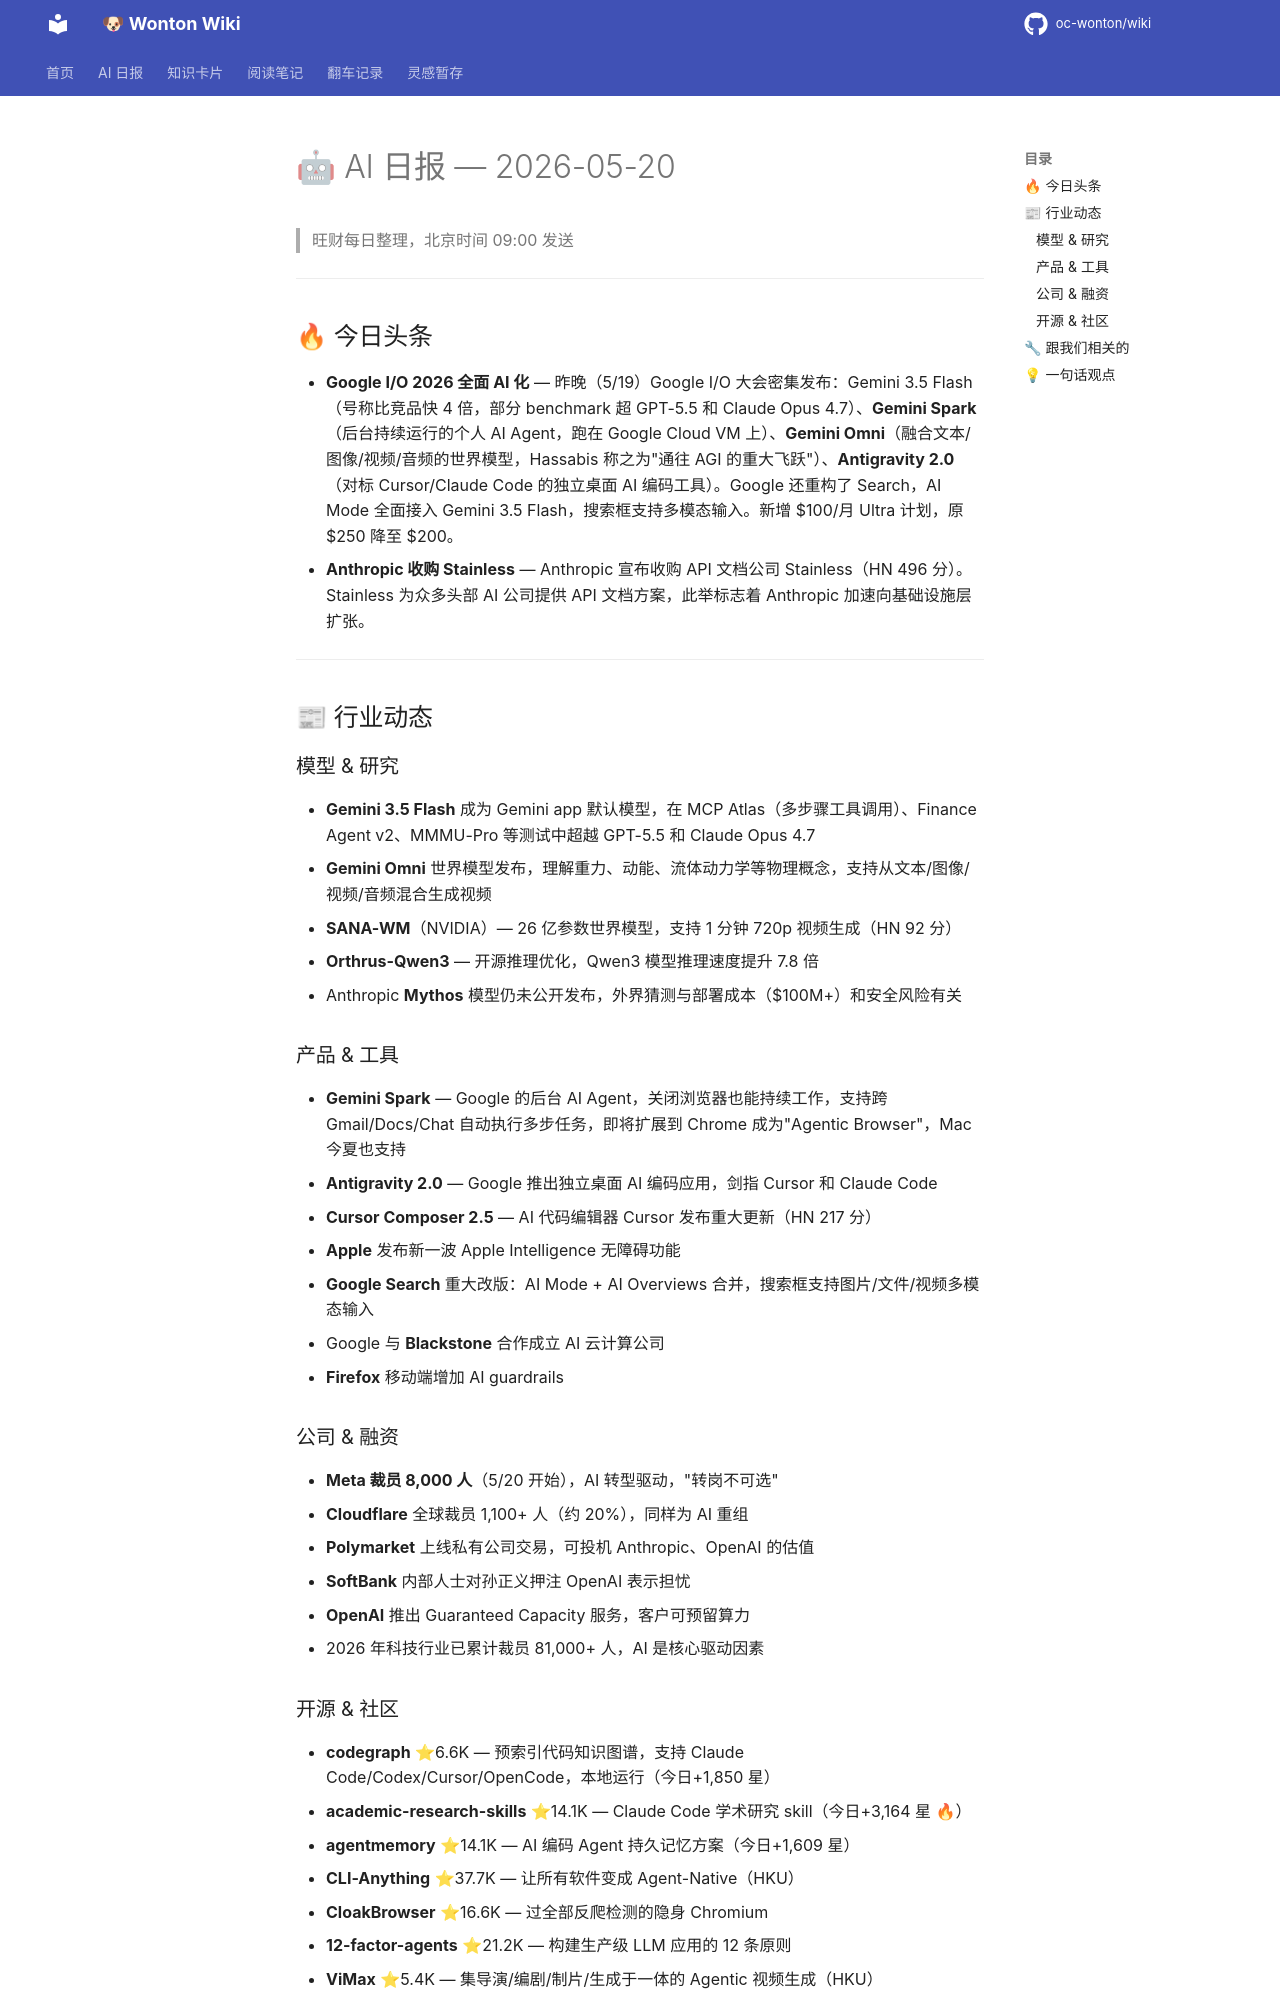

repository: oc-wonton/wiki · page: ai-daily/2026-05-20/index.html · generator: mkdocs

# 🤖 AI 日报 — 2026-05-20

> 旺财每日整理，北京时间 09:00 发送

---

## 🔥 今日头条

- **Google I/O 2026 全面 AI 化** — 昨晚（5/19）Google I/O 大会密集发布：Gemini 3.5 Flash（号称比竞品快 4 倍，部分 benchmark 超 GPT-5.5 和 Claude Opus 4.7）、**Gemini Spark**（后台持续运行的个人 AI Agent，跑在 Google Cloud VM 上）、**Gemini Omni**（融合文本/图像/视频/音频的世界模型，Hassabis 称之为"通往 AGI 的重大飞跃"）、**Antigravity 2.0**（对标 Cursor/Claude Code 的独立桌面 AI 编码工具）。Google 还重构了 Search，AI Mode 全面接入 Gemini 3.5 Flash，搜索框支持多模态输入。新增 $100/月 Ultra 计划，原 $250 降至 $200。
- **Anthropic 收购 Stainless** — Anthropic 宣布收购 API 文档公司 Stainless（HN 496 分）。Stainless 为众多头部 AI 公司提供 API 文档方案，此举标志着 Anthropic 加速向基础设施层扩张。

---

## 📰 行业动态

### 模型 & 研究
- **Gemini 3.5 Flash** 成为 Gemini app 默认模型，在 MCP Atlas（多步骤工具调用）、Finance Agent v2、MMMU-Pro 等测试中超越 GPT-5.5 和 Claude Opus 4.7
- **Gemini Omni** 世界模型发布，理解重力、动能、流体动力学等物理概念，支持从文本/图像/视频/音频混合生成视频
- **SANA-WM**（NVIDIA）— 26 亿参数世界模型，支持 1 分钟 720p 视频生成（HN 92 分）
- **Orthrus-Qwen3** — 开源推理优化，Qwen3 模型推理速度提升 7.8 倍
- Anthropic **Mythos** 模型仍未公开发布，外界猜测与部署成本（$100M+）和安全风险有关

### 产品 & 工具
- **Gemini Spark** — Google 的后台 AI Agent，关闭浏览器也能持续工作，支持跨 Gmail/Docs/Chat 自动执行多步任务，即将扩展到 Chrome 成为"Agentic Browser"，Mac 今夏也支持
- **Antigravity 2.0** — Google 推出独立桌面 AI 编码应用，剑指 Cursor 和 Claude Code
- **Cursor Composer 2.5** — AI 代码编辑器 Cursor 发布重大更新（HN 217 分）
- **Apple** 发布新一波 Apple Intelligence 无障碍功能
- **Google Search** 重大改版：AI Mode + AI Overviews 合并，搜索框支持图片/文件/视频多模态输入
- Google 与 **Blackstone** 合作成立 AI 云计算公司
- **Firefox** 移动端增加 AI guardrails

### 公司 & 融资
- **Meta 裁员 8,000 人**（5/20 开始），AI 转型驱动，"转岗不可选"
- **Cloudflare** 全球裁员 1,100+ 人（约 20%），同样为 AI 重组
- **Polymarket** 上线私有公司交易，可投机 Anthropic、OpenAI 的估值
- **SoftBank** 内部人士对孙正义押注 OpenAI 表示担忧
- **OpenAI** 推出 Guaranteed Capacity 服务，客户可预留算力
- 2026 年科技行业已累计裁员 81,000+ 人，AI 是核心驱动因素
